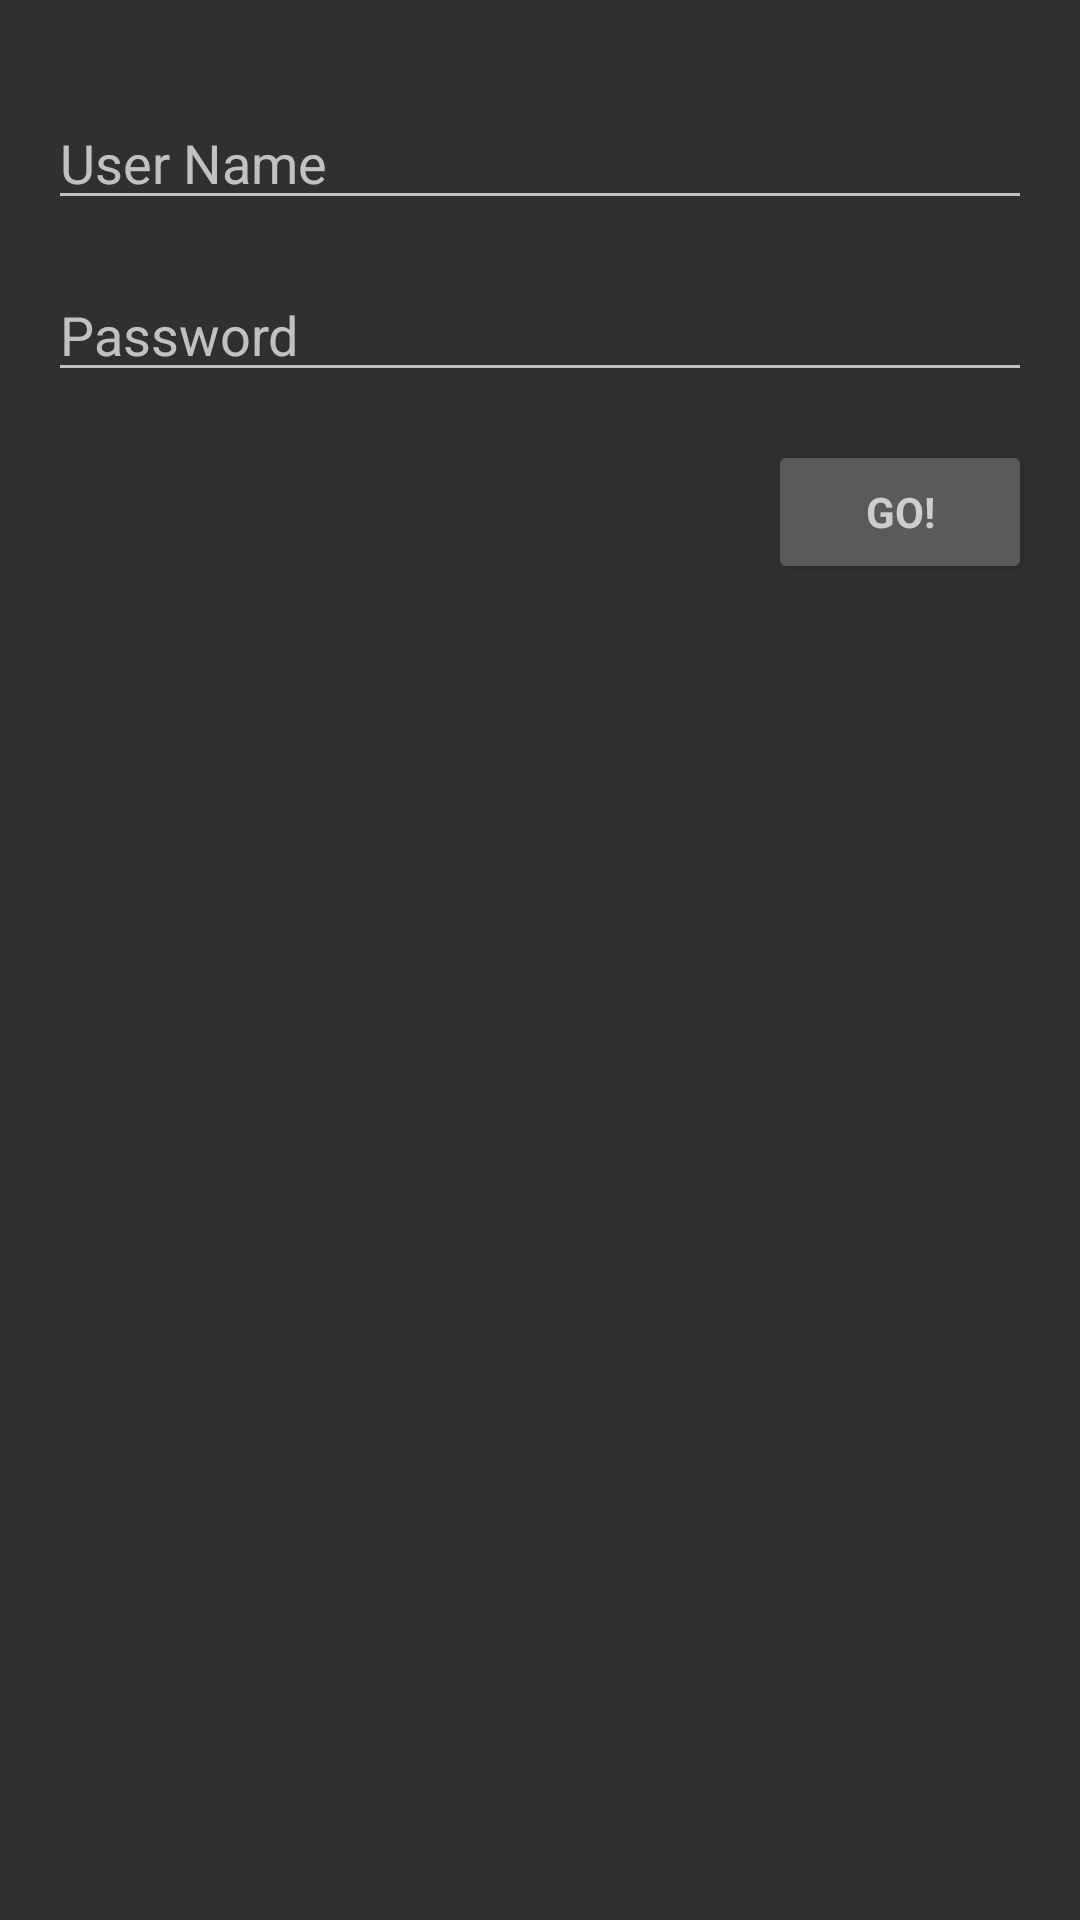

Reconstruct the res/layout file that produces this screen, plus the resources it refers to.
<!-- AndroidManifest.xml: application theme AppTheme -->
<!-- res/layout/activity_login.xml -->
<?xml version="1.0" encoding="utf-8"?>
<android.support.constraint.ConstraintLayout xmlns:android="http://schemas.android.com/apk/res/android"
    xmlns:app="http://schemas.android.com/apk/res-auto"
    xmlns:tools="http://schemas.android.com/tools"
    android:id="@+id/constraintLayout"
    android:layout_width="match_parent"
    android:layout_height="match_parent"
    tools:context=".LoginActivity">

    <EditText
        android:id="@+id/txtUsername"
        android:layout_width="0dp"
        android:layout_height="wrap_content"
        android:layout_marginStart="16dp"
        android:layout_marginTop="32dp"
        android:layout_marginEnd="16dp"
        android:ems="10"
        android:hint="User Name"
        android:inputType="text"
        android:maxLines="1"
        android:singleLine="true"
        app:layout_constraintEnd_toEndOf="parent"
        app:layout_constraintStart_toStartOf="parent"
        app:layout_constraintTop_toTopOf="parent" />

    <EditText
        android:id="@+id/txtPassword"
        android:layout_width="0dp"
        android:layout_height="wrap_content"
        android:layout_marginStart="16dp"
        android:layout_marginTop="16dp"
        android:layout_marginEnd="16dp"
        android:hint="Password"
        android:imeActionId="6"
        android:imeActionLabel="Login"
        android:imeOptions="actionUnspecified"
        android:inputType="textPassword"
        android:maxLines="1"
        android:singleLine="true"
        app:layout_constraintEnd_toEndOf="parent"
        app:layout_constraintStart_toStartOf="parent"
        app:layout_constraintTop_toBottomOf="@+id/txtUsername" />

    <Button
        android:id="@+id/btnLogin"
        style="?android:textAppearanceSmall"
        android:layout_width="0dp"
        android:layout_height="wrap_content"
        android:layout_marginTop="16dp"
        android:layout_marginEnd="16dp"
        android:text="Go!"
        android:textStyle="bold"
        app:layout_constraintEnd_toEndOf="parent"
        app:layout_constraintTop_toBottomOf="@+id/txtPassword" />

    
    <ProgressBar
        android:id="@+id/pbLoginProgress"
        style="@style/Widget.AppCompat.ProgressBar"
        android:layout_width="0dp"
        android:layout_height="wrap_content"
        android:layout_marginStart="8dp"
        android:layout_marginTop="16dp"
        android:layout_marginEnd="8dp"
        android:visibility="gone"
        app:layout_constraintEnd_toEndOf="parent"
        app:layout_constraintStart_toStartOf="parent"
        app:layout_constraintTop_toBottomOf="@+id/btnLogin" />

    <TextView
        android:id="@+id/lblErrorMessages"
        android:layout_width="0dp"
        android:layout_height="wrap_content"
        android:layout_marginStart="16dp"
        android:layout_marginTop="8dp"
        android:layout_marginEnd="16dp"
        android:textAppearance="@android:style/TextAppearance.Material.Subhead"
        android:textColor="@color/colorPrimary"
        app:layout_constraintEnd_toEndOf="parent"
        app:layout_constraintHorizontal_bias="1.0"
        app:layout_constraintStart_toStartOf="parent"
        app:layout_constraintTop_toBottomOf="@+id/btnLogin" />

</android.support.constraint.ConstraintLayout>
<!-- resources referenced by this layout -->
<resources>
  <color name="colorPrimary">#DF691A</color>
  <style name="AppTheme" parent="Theme.MaterialComponents">
          
          <item name="colorPrimary">@color/colorPrimary</item>
          <item name="colorPrimaryDark">@color/colorPrimaryDark</item>
          <item name="colorAccent">@color/colorAccent</item>
          <item name="android:colorBackground">@color/background_material_dark</item>
  
          <item name="windowActionBar">false</item>
          <item name="windowNoTitle">true</item>
      </style>
  <color name="colorPrimaryDark">#343a40</color>
  <color name="colorAccent">#f0ad4e</color>
</resources>
